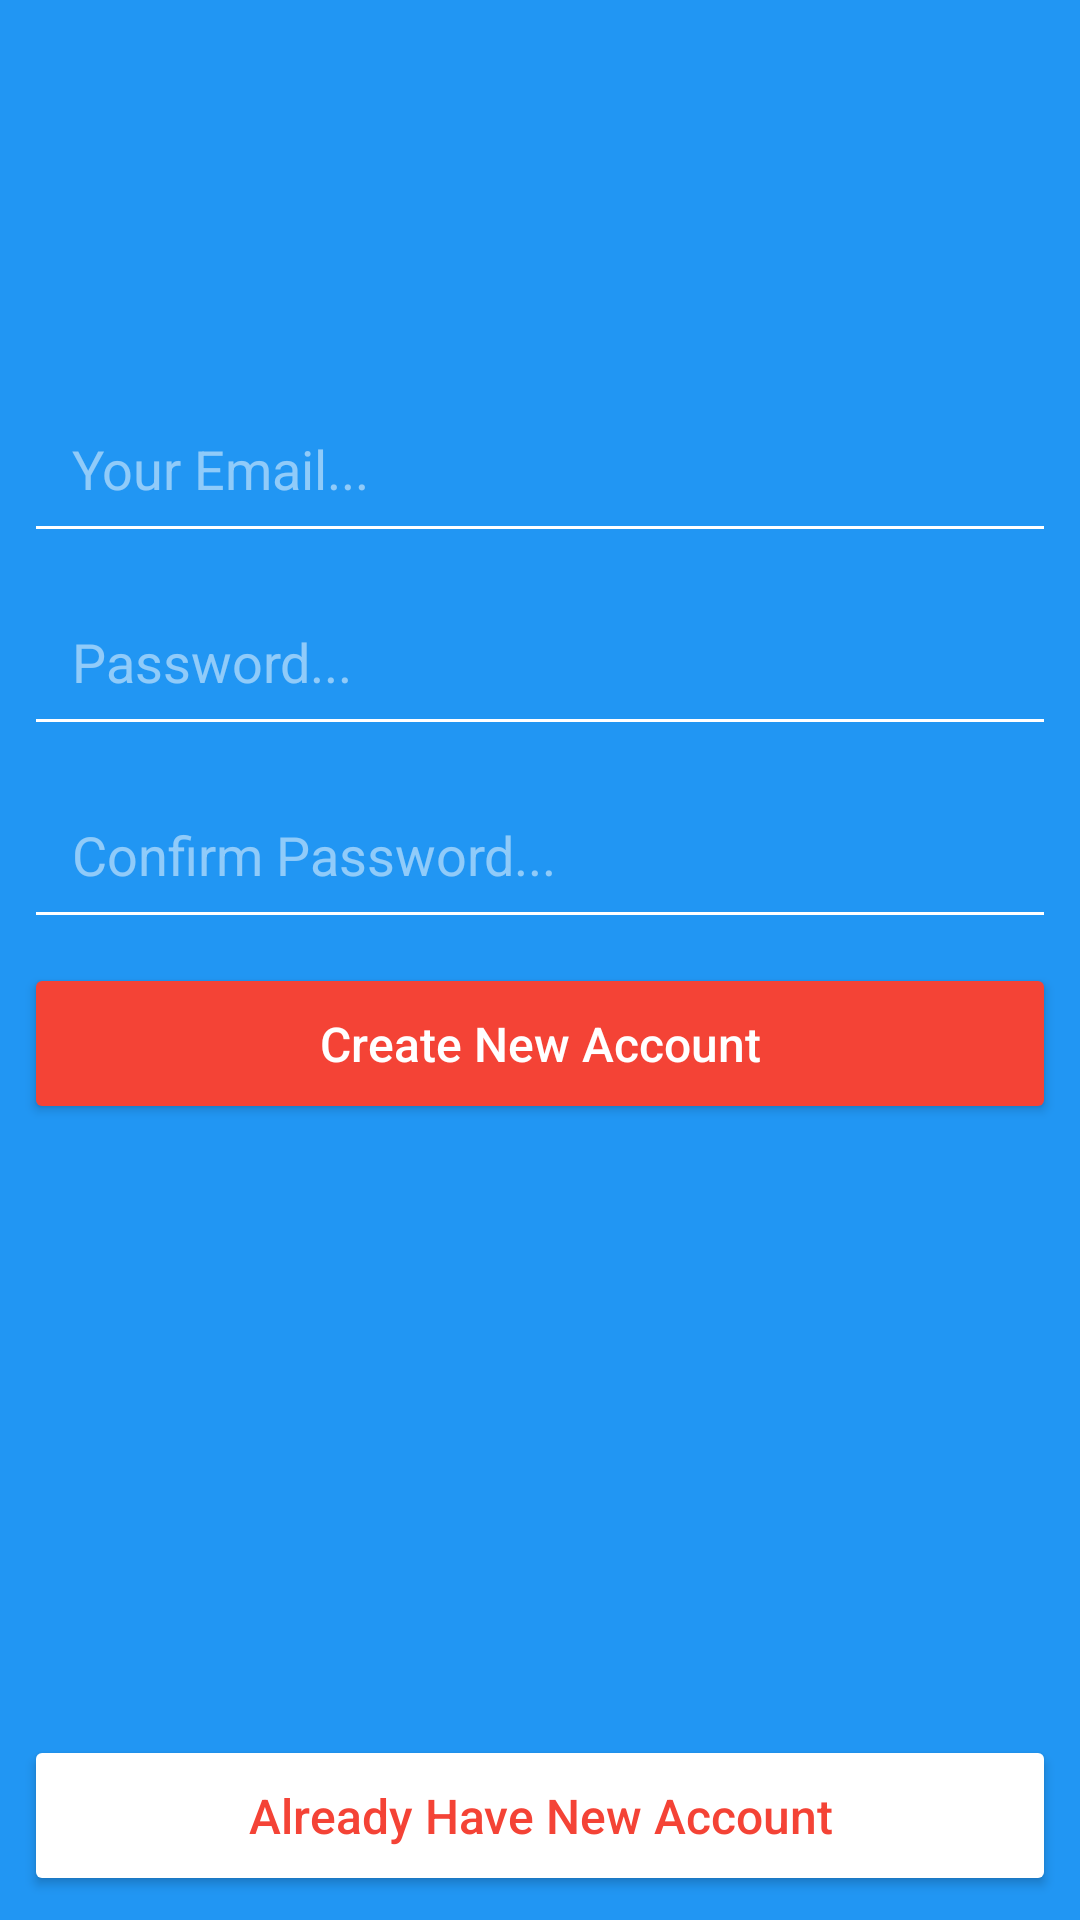

Write the Android layout XML for this screen, with the resource values it uses.
<!-- AndroidManifest.xml: application theme AppTheme -->
<!-- res/layout/activity_register.xml -->
<?xml version="1.0" encoding="utf-8"?>
<android.support.constraint.ConstraintLayout xmlns:android="http://schemas.android.com/apk/res/android"
    xmlns:app="http://schemas.android.com/apk/res-auto"
    xmlns:tools="http://schemas.android.com/tools"
    android:layout_width="match_parent"
    android:layout_height="match_parent"
    android:background="@color/colorPrimary"
    tools:context=".RegisterActivity">

    <ImageView
        android:id="@+id/reg_page_logo"
        android:layout_width="wrap_content"
        android:layout_height="wrap_content"
        android:layout_marginTop="64dp"
        android:contentDescription="@string/reg_logo_desc"
        app:layout_constraintEnd_toEndOf="parent"
        app:layout_constraintStart_toStartOf="parent"
        app:layout_constraintTop_toTopOf="parent"
        app:srcCompat="@mipmap/register_logo" />

    <EditText
        android:id="@+id/reg_email"
        android:layout_width="0dp"
        android:layout_height="wrap_content"
        android:layout_marginEnd="8dp"
        android:layout_marginStart="8dp"
        android:layout_marginTop="64dp"
        android:backgroundTint="@android:color/white"
        android:ems="10"
        android:hint="@string/email_hint"
        android:inputType="textEmailAddress"
        android:padding="16dp"
        android:textColor="@android:color/white"
        android:textColorHint="@color/whiteTransparantColor"
        app:layout_constraintEnd_toEndOf="parent"
        app:layout_constraintStart_toStartOf="parent"
        app:layout_constraintTop_toBottomOf="@+id/reg_page_logo" />

    <EditText
        android:id="@+id/reg_password"
        android:layout_width="0dp"
        android:layout_height="wrap_content"
        android:layout_marginBottom="8dp"
        android:layout_marginEnd="8dp"
        android:layout_marginStart="8dp"
        android:layout_marginTop="8dp"
        android:backgroundTint="@android:color/white"
        android:ems="10"
        android:hint="@string/password_hint"
        android:inputType="textPassword"
        android:padding="16dp"
        android:textColor="@android:color/white"
        android:textColorHint="@color/whiteTransparantColor"
        app:layout_constraintBottom_toTopOf="@+id/reg_confirm_pass"
        app:layout_constraintEnd_toEndOf="parent"
        app:layout_constraintHorizontal_bias="0.0"
        app:layout_constraintStart_toStartOf="parent"
        app:layout_constraintTop_toBottomOf="@+id/reg_email"
        app:layout_constraintVertical_bias="0.083" />

    <EditText
        android:id="@+id/reg_confirm_pass"
        android:layout_width="0dp"
        android:layout_height="wrap_content"
        android:layout_marginEnd="8dp"
        android:layout_marginStart="8dp"
        android:layout_marginTop="8dp"
        android:backgroundTint="@android:color/white"
        android:ems="10"
        android:hint="@string/reg_confirm_password"
        android:inputType="textPassword"
        android:padding="16dp"
        android:textColor="@android:color/white"
        android:textColorHint="@color/whiteTransparantColor"
        app:layout_constraintEnd_toEndOf="parent"
        app:layout_constraintHorizontal_bias="0.0"
        app:layout_constraintStart_toStartOf="parent"
        app:layout_constraintTop_toBottomOf="@+id/reg_password" />

    <Button
        android:id="@+id/reg_btn"
        android:layout_width="0dp"
        android:layout_height="wrap_content"
        android:layout_marginEnd="8dp"
        android:layout_marginStart="8dp"
        android:layout_marginTop="8dp"
        android:backgroundTint="@color/colorAccent"
        android:paddingBottom="16dp"
        android:paddingTop="16dp"
        android:text="@string/reg_btn_text"
        android:textAllCaps="false"
        android:textColor="@android:color/white"
        android:textSize="16sp"
        app:layout_constraintEnd_toEndOf="parent"
        app:layout_constraintHorizontal_bias="0.0"
        app:layout_constraintStart_toStartOf="parent"
        app:layout_constraintTop_toBottomOf="@+id/reg_confirm_pass" />

    <Button
        android:id="@+id/reg_login_btn"
        android:layout_width="0dp"
        android:layout_height="wrap_content"
        android:layout_marginBottom="8dp"
        android:layout_marginEnd="8dp"
        android:layout_marginStart="8dp"
        android:backgroundTint="@android:color/white"
        android:paddingBottom="16dp"
        android:paddingTop="16dp"
        android:text="@string/reg_login_btn_text"
        android:textAllCaps="false"
        android:textColor="@color/colorAccent"
        android:textSize="16sp"
        app:layout_constraintBottom_toBottomOf="parent"
        app:layout_constraintEnd_toEndOf="parent"
        app:layout_constraintStart_toStartOf="parent" />

    <ProgressBar
        android:id="@+id/reg_progress"
        style="?android:attr/progressBarStyleHorizontal"
        android:layout_width="0dp"
        android:layout_height="wrap_content"
        android:indeterminate="true"
        android:visibility="invisible"
        app:layout_constraintEnd_toEndOf="parent"
        app:layout_constraintStart_toStartOf="parent"
        app:layout_constraintTop_toTopOf="parent" />



</android.support.constraint.ConstraintLayout>
<!-- resources referenced by this layout -->
<resources>
  <color name="colorAccent">#f44336</color>
  <color name="colorPrimary">#2196f3</color>
  <color name="whiteTransparantColor">#80ffffff</color>
  <string name="email_hint">Your Email...</string>
  <string name="password_hint">Password...</string>
  <string name="reg_btn_text">Create New Account</string>
  <string name="reg_confirm_password">Confirm Password...</string>
  <string name="reg_login_btn_text">Already Have New Account</string>
  <string name="reg_logo_desc">registration logo</string>
  <style name="AppTheme" parent="Theme.AppCompat.Light.NoActionBar">
          
          <item name="colorPrimary">@color/colorPrimary</item>
          <item name="colorPrimaryDark">@color/colorPrimaryDark</item>
          <item name="colorAccent">@color/colorAccent</item>
          <item name="cardViewStyle">@style/CardView.Light</item>
      </style>
  <color name="colorPrimaryDark">#0069C0</color>
</resources>
